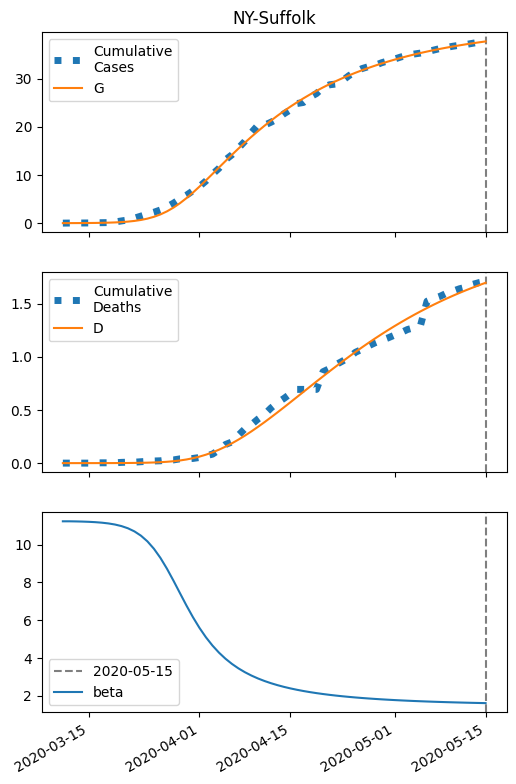

Data behind this chart, as committed beside it:
series, 2020-03-11, 2020-03-12, 2020-03-13, 2020-03-14, 2020-03-15, 2020-03-16, 2020-03-17, 2020-03-18, 2020-03-19, 2020-03-20, 2020-03-21, 2020-03-22, 2020-03-23, 2020-03-24, 2020-03-25, 2020-03-26, 2020-03-27, 2020-03-28, 2020-03-29, 2020-03-30, 2020-03-31, 2020-04-01, 2020-04-02
S, 72310, 72307, 72302, 72295, 72284, 72269, 72247, 72214, 72166, 72097, 71997, 71855, 71654, 71377, 71001, 70506, 69875, 69099, 68181, 67134, 65978, 64739, 63445
I, 6.0, 8.822, 12.97, 19.06, 27.99, 41.09, 60.26, 88.25, 129, 187.9, 272.6, 393, 562, 794.6, 1107, 1513, 2023, 2637, 3344, 4124, 4950, 5793, 6624
IH, 0.24, 0.3459, 0.5055, 0.7418, 1.09, 1.601, 2.35, 3.448, 5.051, 7.387, 10.78, 15.66, 22.63, 32.47, 46.11, 64.62, 89.05, 120.2, 158.5, 203.7, 254.9, 310.5, 368.7
IN, 0.24, 0.4602, 0.7751, 1.23, 1.891, 2.854, 4.262, 6.321, 9.329, 13.72, 20.1, 29.34, 42.64, 61.6, 88.3, 125.3, 175.5, 241.9, 327.4, 434.2, 563.3, 714.8, 887.5
D, 0.01, 0.02409, 0.0444, 0.07407, 0.1176, 0.1816, 0.2756, 0.4135, 0.6159, 0.9125, 1.346, 1.979, 2.898, 4.226, 6.132, 8.839, 12.63, 17.86, 24.92, 34.23, 46.19, 61.15, 79.38
R, 0.0, 0.1398, 0.3508, 0.6675, 1.14, 1.841, 2.877, 4.404, 6.65, 9.946, 14.77, 21.82, 32.07, 46.91, 68.23, 98.57, 141.2, 200.2, 280.3, 386.6, 524.4, 698.3, 912.6
G, 6.0, 9.302, 14.15, 21.28, 31.74, 47.08, 69.54, 102.3, 150.1, 219.4, 319.1, 461.3, 661.8, 939.3, 1315, 1810, 2441, 3217, 4135, 5183, 6338, 7577, 8872
H, 36155, 36155, 36155, 36155, 36155, 36155, 36155, 36155, 36155, 36155, 36155, 36155, 36155, 36155, 36155, 36155, 36155, 36155, 36155, 36155, 36155, 36155, 36155
beta, 11.24, 11.24, 11.23, 11.22, 11.21, 11.19, 11.17, 11.13, 11.07, 10.99, 10.87, 10.71, 10.48, 10.18, 9.786, 9.302, 8.733, 8.101, 7.439, 6.784, 6.164, 5.599, 5.099
